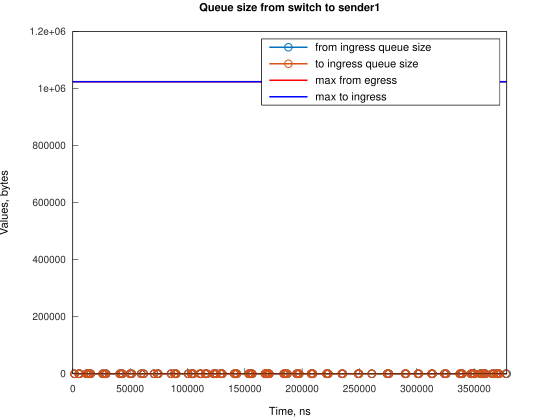

The table this chart was drawn from, first rows:
Time, from_ingress_queue_size, to_ingress_queue_size
1495, 1, nan
1495, 0, 0
5216, 1, 0
5217, 0, 0
5965, 1, 0
5965, 0, 0
11922, 1, 0
11922, 0, 0
13412, 1, 0
13412, 0, 0
14160, 1, 0
14160, 0, 0
15650, 1, 0
15650, 0, 0
26078, 1, 0
26078, 0, 0
27573, 1, 0
27573, 0, 0
29061, 1, 0
29061, 0, 0
40979, 1, 0
40979, 0, 0
42473, 1, 0
42474, 0, 0
43219, 1, 0
43220, 0, 0
49920, 1, 0
49920, 0, 0
51413, 1, 0
51413, 0, 0
59610, 1, 0
59610, 0, 0
61845, 1, 0
61845, 0, 0
70786, 1, 0
70786, 0, 0
73766, 1, 0
73766, 0, 0
74511, 1, 0
74511, 0, 0
85687, 1, 0
85687, 0, 0
88667, 1, 0
88667, 0, 0
89412, 1, 0
89412, 0, 0
90156, 1, 0
90156, 0, 0
100589, 1, 0
100589, 0, 0
103568, 1, 0
103568, 0, 0
104313, 1, 0
104313, 0, 0
105057, 1, 0
105057, 0, 0
111020, 1, 0
111020, 0, 0
111760, 1, 0
111760, 0, 0
... 146 more rows
